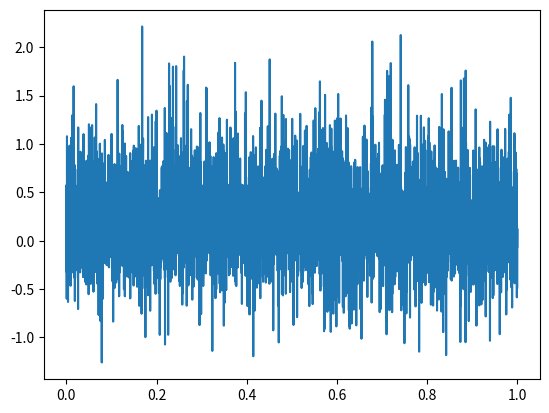

Reproduce this figure in Python.
import numpy as np

# Algorithm parameters
M = 10000 # M -- the number of simulations
N = 50     # N -- the number of time steps
dt = 0.0  # time step

# Kou model parameters
lam = 5.0
mu = 0.2
delta = 0.4
sigma = 0.3 # volatility
gam0 = 0.2 # drift

# Asset parameters
h = 0.15 # X-loss level    

# VaR and iVaR parameters
gamma = 0.99 # confidence level
T = 20 / 252 # time horizon (1 business day = 1/252 of a business year)

# k -- the number of the current sample path
# j -- the number of jumps
# i -- the number of the current jump
# t -- the number of time step

# index -- VaR index
# VaR -- VaR(X)
# iVaR -- iVaR(X)
# w -- loss level hitting risk

# Initialize generator
rng = np.random.default_rng(seed=0)

# Generate samples
X = np.zeros(M)
MX = np.zeros(M)


####### Computing loss level hitting risk over horizon #######
########### without partition of the time period #############

N = 1
cross = 0
dt = T / N # time step setup

for k in range(0, M):

    # Sampling from Kou model
    X[k] = 0.0

    # Generate the number of jumps
    j = rng.poisson(lam * dt)

    # Simulate jumps
    for i in range(j):
            Y = rng.normal(mu, delta)
            X[k] = X[k] + Y

    # Add the Gaussian part and drift
    X[k] = X[k] + sigma * np.sqrt(dt) * rng.normal(0, 1) + gam0 * dt

    # Check if the barrier is crossed
    if X[k] >= h:
        cross = cross + 1

# Estimate the risk
w = cross / M

print("Without partition of the time period")
print(f"Risk to hit loss level at {h:.2f} is equal to {w:.8f}\n")


############ with partition of the time period ############

N = 50
cross = 0
dt = T / N # time step setup

for k in range(0, M):

    # Sampling from Kou model
    X[k] = 0.0
    hit = False

    for t in range(0, N):

        # Generate the number of jumps
        j = rng.poisson(lam * dt)

        # Simulate jumps and accumulate them
        for i in range(j):
            Y = rng.normal(mu, delta)
            X[k] = X[k] + Y

            # Check if the barrier is crossed after each jump
            if X[k] >= h:
                hit = True

        # Add the Gaussian part and drift
        X[k] = X[k] + sigma * np.sqrt(dt) * rng.normal(0, 1) + gam0 * dt

        # Check if the barrier is crossed after the time-step increment
        if X[k] >= h:
            hit = True

    # Count paths that crossed the barrier
    if hit:
        cross = cross + 1

# Estimate the risk
w = cross / M

print("With partition of the time period")
print(f"Risk to hit loss level at {h:.2f} is equal to {w:.8f}\n")


############# end - Computing loss level hitting risk #################


# ================ VaR(X) computation ======================

# Simulate terminal losses over the time horizon using N = 10
N = 10
dt = T / N

for k in range(0, M):

    X[k] = 0.0

    for t in range(0, N):

        # Sampling from Kou model
        j = rng.poisson(lam * dt)

        # Accumulate jumps
        for i in range(j):
            Y = rng.normal(mu, delta)
            X[k] = X[k] + Y

        # Add the Gaussian part and drift
        X[k] = X[k] + sigma * np.sqrt(dt) * rng.normal(0, 1) + gam0 * dt


# Sort the vector X in increasing order
X_sort = np.sort(X)

# Find the index corresponding to the confidence level
index = int(gamma * M) - 1

print(f"Value-at-Risk index = {index}")

# Find and print VaR
VaR = X_sort[index]
print(f"VaR(X) = {VaR:.15f} at confidence level {gamma:.2f}\n")

################## end-VaR(X) computation ###################


#################### iVaR(X) computation ####################

N = 50
dt = T / N # time step setup

for k in range(0, M):

    # Sampling from Kou model
    X[k] = 0.0
    MX[k] = 0.0

    for t in range(0, N):

        # Generate the number of jumps
        j = rng.poisson(lam * dt)

        # Accumulate jumps and update the supremum process
        for i in range(j):
            Y = rng.normal(mu, delta)
            X[k] = X[k] + Y

            # Update the supremum process after each jump
            if X[k] > MX[k]:
                MX[k] = X[k]

        # Add the Gaussian part and drift
        X[k] = X[k] + sigma * np.sqrt(dt) * rng.normal(0, 1) + gam0 * dt

        # Update the supremum process after the time-step increment
        if X[k] > MX[k]:
            MX[k] = X[k]


# Sort the vector MX in increasing order
MX_sort = np.sort(MX)

# Find the index corresponding to iVaR_gamma(X_T)
index = int(gamma * M) - 1

print(f"Intra-horizon Value-at-Risk index = {index}")

# Find and print iVaR
iVaR = MX_sort[index]
print(f"iVaR(X) = {iVaR:.15f} at confidence level {gamma:.2f}")

############### end-iVaR(X) computation ####################
import matplotlib.pyplot as plt
x = np.linspace(0,1,M)
plt.plot(x,X)
plt.show()
